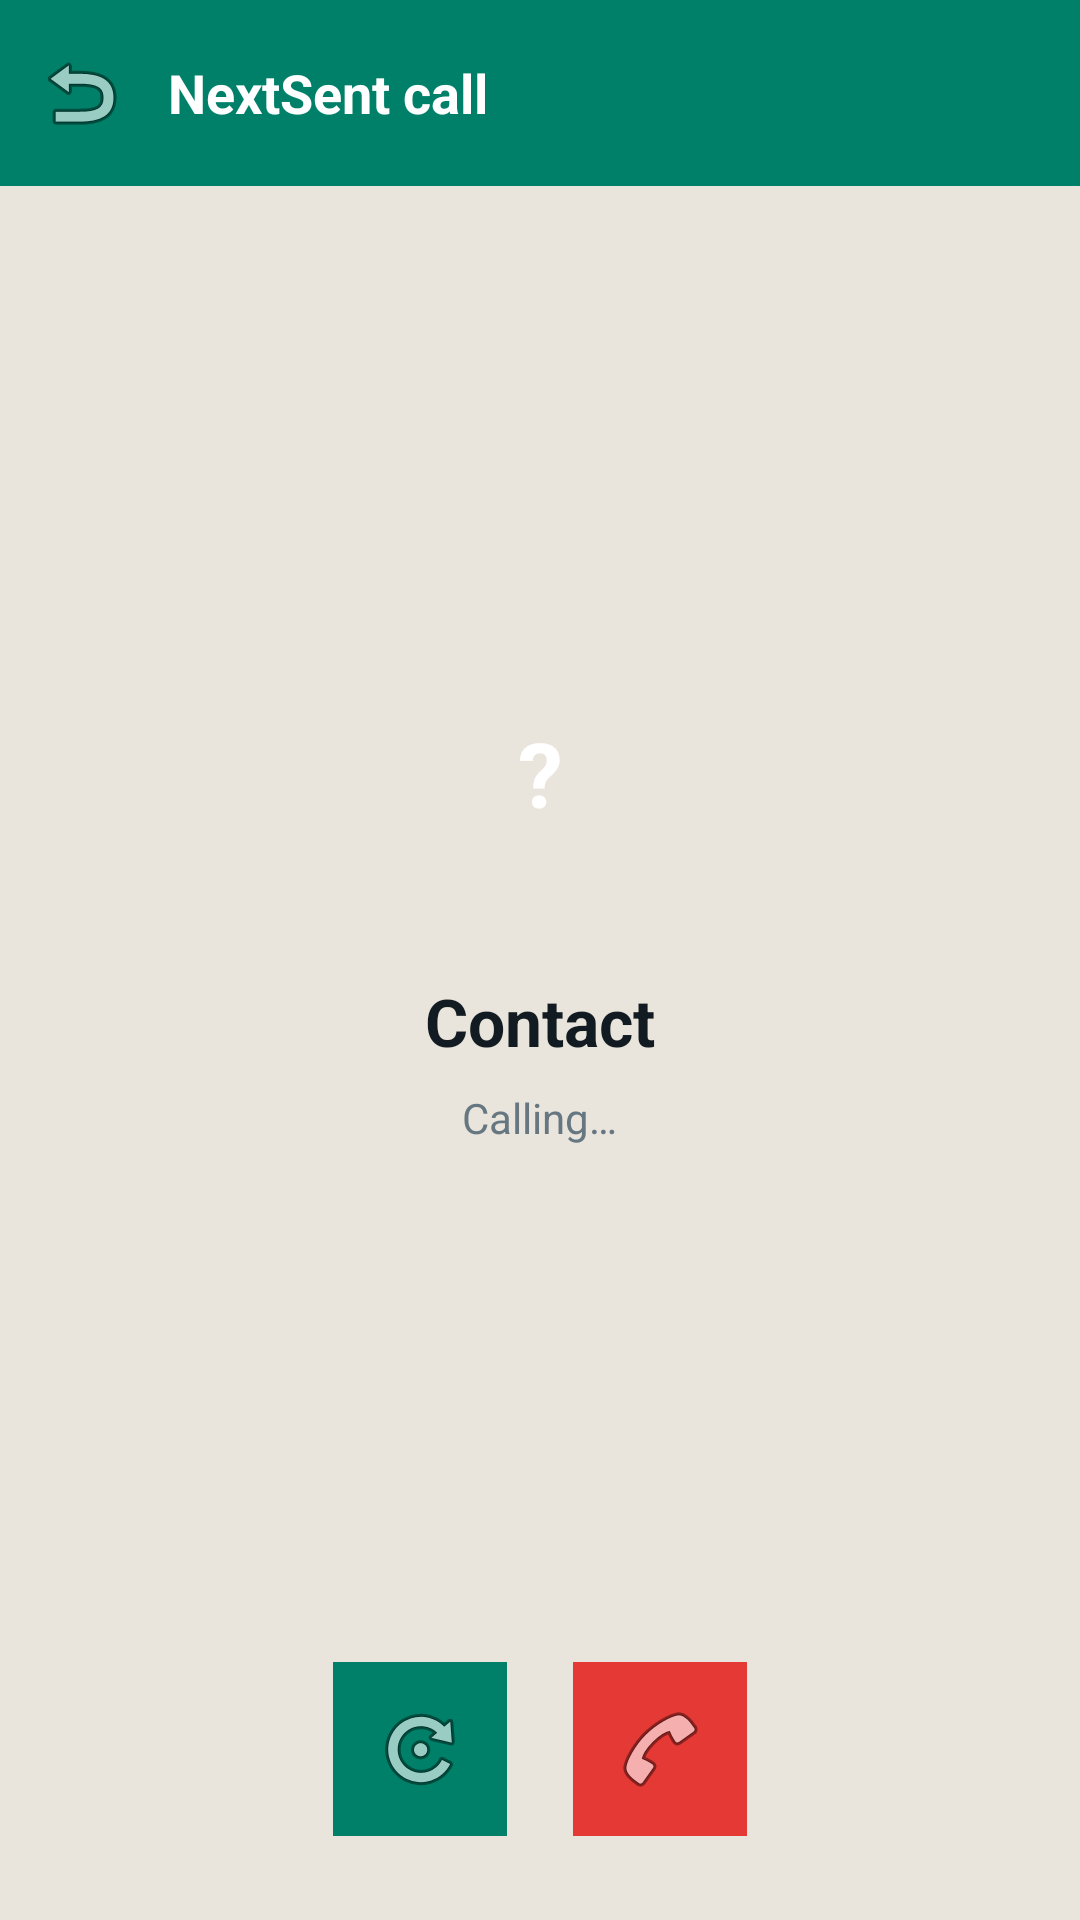

Write the Android layout XML for this screen, with the resource values it uses.
<!-- AndroidManifest.xml: application theme Theme.NextSentAndroid -->
<!-- res/layout/activity_call.xml -->
<?xml version="1.0" encoding="utf-8"?>
<RelativeLayout xmlns:android="http://schemas.android.com/apk/res/android"
    android:layout_width="match_parent"
    android:layout_height="match_parent"
    android:background="@color/whatsapp_chat_bg">

    
    <LinearLayout
        android:id="@+id/callHead"
        android:layout_width="match_parent"
        android:layout_height="62dp"
        android:layout_alignParentTop="true"
        android:background="@color/whatsapp_green"
        android:gravity="center_vertical"
        android:orientation="horizontal"
        android:paddingStart="10dp"
        android:paddingEnd="10dp">

        <ImageButton
            android:id="@+id/buttonEndCallHeader"
            android:layout_width="34dp"
            android:layout_height="40dp"
            android:background="?attr/selectableItemBackgroundBorderless"
            android:contentDescription="Back"
            android:src="@android:drawable/ic_menu_revert" />

        <TextView
            android:layout_width="wrap_content"
            android:layout_height="wrap_content"
            android:layout_marginStart="12dp"
            android:text="NextSent call"
            android:textColor="@color/white"
            android:textSize="18sp"
            android:textStyle="bold" />
    </LinearLayout>

    
    <LinearLayout
        android:id="@+id/callpanel"
        android:layout_width="match_parent"
        android:layout_height="match_parent"
        android:layout_below="@id/callHead"
        android:layout_above="@+id/callactions"
        android:gravity="center"
        android:orientation="vertical"
        android:padding="16dp">

        <TextView
            android:id="@+id/callAvatar"
            android:layout_width="104dp"
            android:layout_height="104dp"
            android:gravity="center"
            android:text="@string/question_mark"
            android:textColor="@color/white"
            android:textSize="30sp"
            android:textStyle="bold" />

        <TextView
            android:id="@+id/callName"
            android:layout_width="wrap_content"
            android:layout_height="wrap_content"
            android:layout_marginTop="16dp"
            android:text="Contact"
            android:textColor="@color/whatsapp_text"
            android:textSize="22sp"
            android:textStyle="bold" />

        <TextView
            android:id="@+id/callState"
            android:layout_width="wrap_content"
            android:layout_height="wrap_content"
            android:layout_marginTop="8dp"
            android:text="Calling…"
            android:textColor="@color/whatsapp_muted"
            android:textSize="14sp" />
    </LinearLayout>

    
    <LinearLayout
        android:id="@+id/callactions"
        android:layout_width="match_parent"
        android:layout_height="wrap_content"
        android:layout_alignParentBottom="true"
        android:gravity="center"
        android:orientation="horizontal"
        android:padding="28dp">

        <ImageButton
            android:id="@+id/buttonSwitchDuringCall"
            android:layout_width="58dp"
            android:layout_height="58dp"
            android:layout_marginEnd="22dp"
            android:background="@color/whatsapp_green"
            android:contentDescription="Switch Account"
            android:src="@android:drawable/ic_menu_rotate" />

        <ImageButton
            android:id="@+id/buttonEndCall"
            android:layout_width="58dp"
            android:layout_height="58dp"
            android:background="#E53935"
            android:contentDescription="End Call"
            android:src="@android:drawable/ic_menu_call" />
    </LinearLayout>

</RelativeLayout>
<!-- resources referenced by this layout -->
<resources>
  <color name="whatsapp_chat_bg">#E9E5DC</color>
  <color name="whatsapp_green">#008069</color>
  <color name="whatsapp_muted">#667781</color>
  <color name="whatsapp_text">#111B21</color>
  <color name="white">#FFFFFFFF</color>
  <string name="question_mark">\?</string>
  <style name="Theme.NextSentAndroid" parent="Theme.MaterialComponents.DayNight.NoActionBar">
          <item name="colorPrimary">@color/purple_500</item>
          <item name="colorPrimaryVariant">@color/purple_700</item>
          <item name="colorOnPrimary">@color/white</item>
          <item name="colorSecondary">@color/teal_200</item>
          <item name="colorSecondaryVariant">@color/teal_700</item>
          <item name="colorOnSecondary">@color/black</item>
      </style>
  <color name="purple_500">#FF6200EE</color>
  <color name="purple_700">#FF3700B3</color>
  <color name="teal_200">#FF03DAC5</color>
  <color name="teal_700">#FF018786</color>
  <color name="black">#FF000000</color>
</resources>
